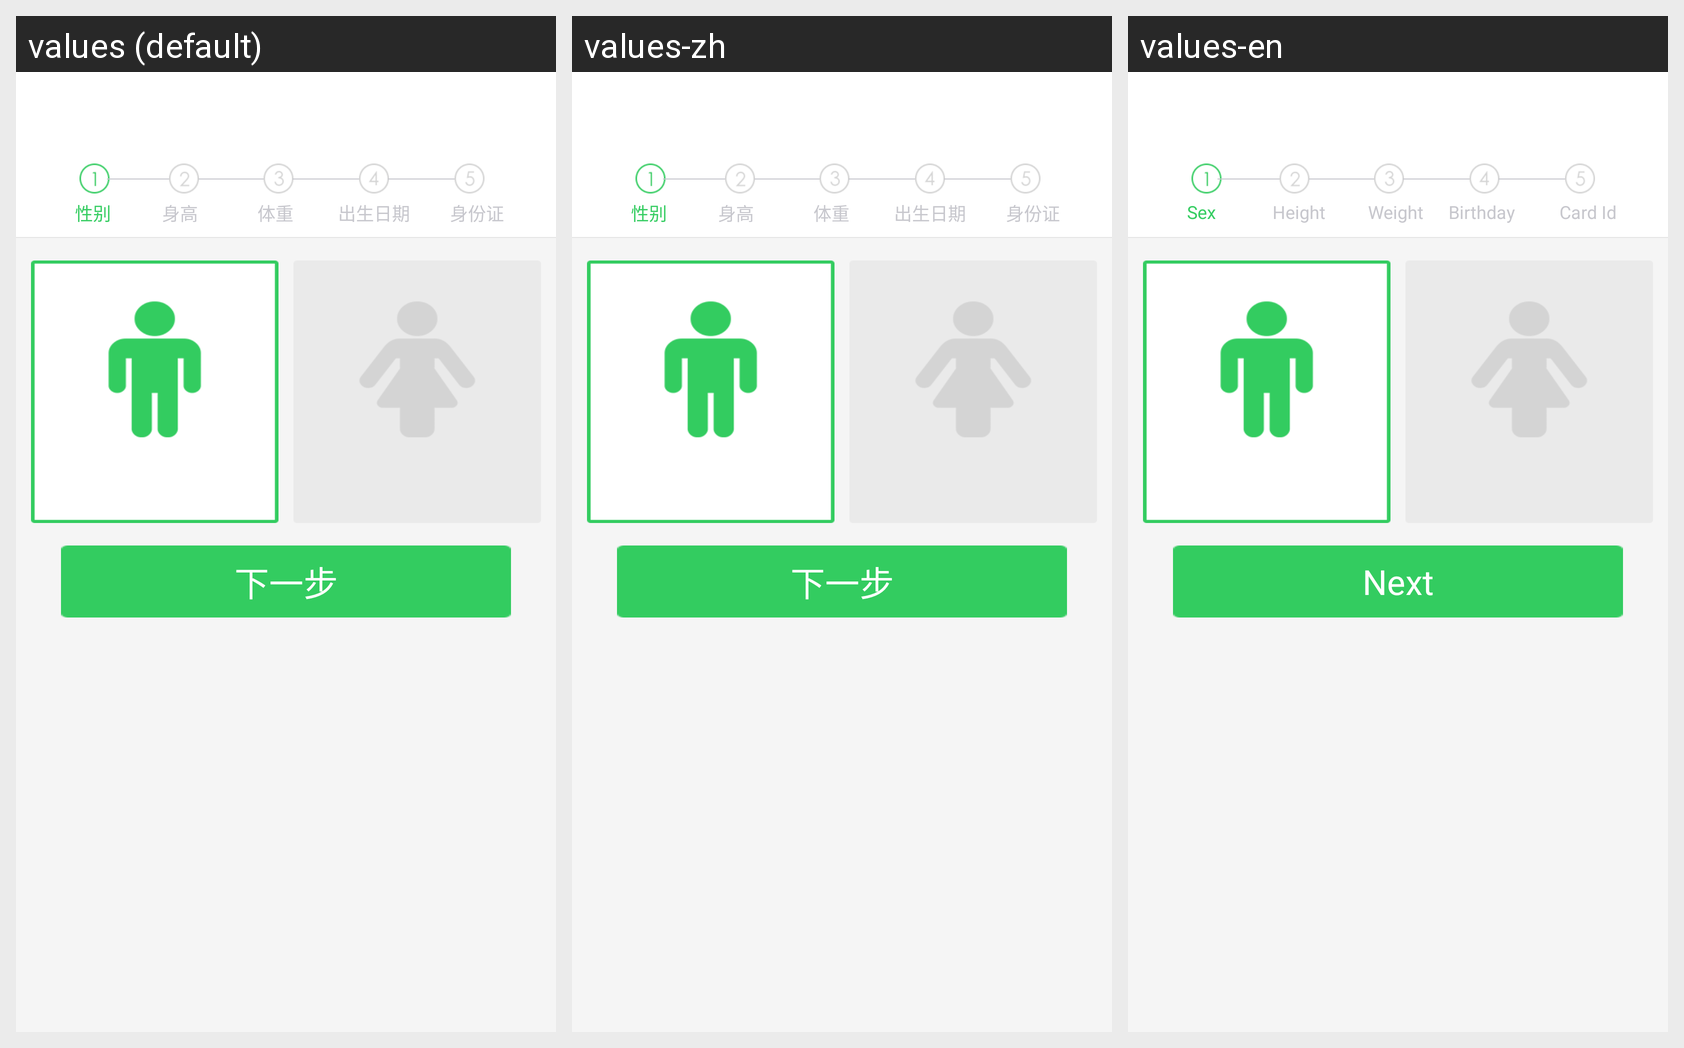

Locale-by-locale string values for the Android screen shown in this grid:
Android screen res/layout/layout_register_information_layout.xml rendered under 3 locales, left to right: values (default), values-zh, values-en. Device: Nexus 5 (rendered at 1080×1920; each locale shown at half size, 540×960, under a caption strip naming it); theme android:Theme.Wallpaper.NoTitleBar.Fullscreen.
Strings drawn on this screen, with the default value and each locale's value (text and hints the layout hard-codes, and strings that could not be matched under every locale, appear in the picture but are not listed):

str_user_sex
  values: 性别
  values-zh: 性别
  values-en: Sex

str_user_height
  values: 身高
  values-zh: 身高
  values-en: Height

str_user_weight
  values: 体重
  values-zh: 体重
  values-en: Weight

str_user_birthday
  values: 出生日期
  values-zh: 出生日期
  values-en: Birthday

str_user_card
  values: 身份证
  values-zh: 身份证
  values-en: Card Id

register_next
  values: 下一步
  values-zh: 下一步
  values-en: Next
